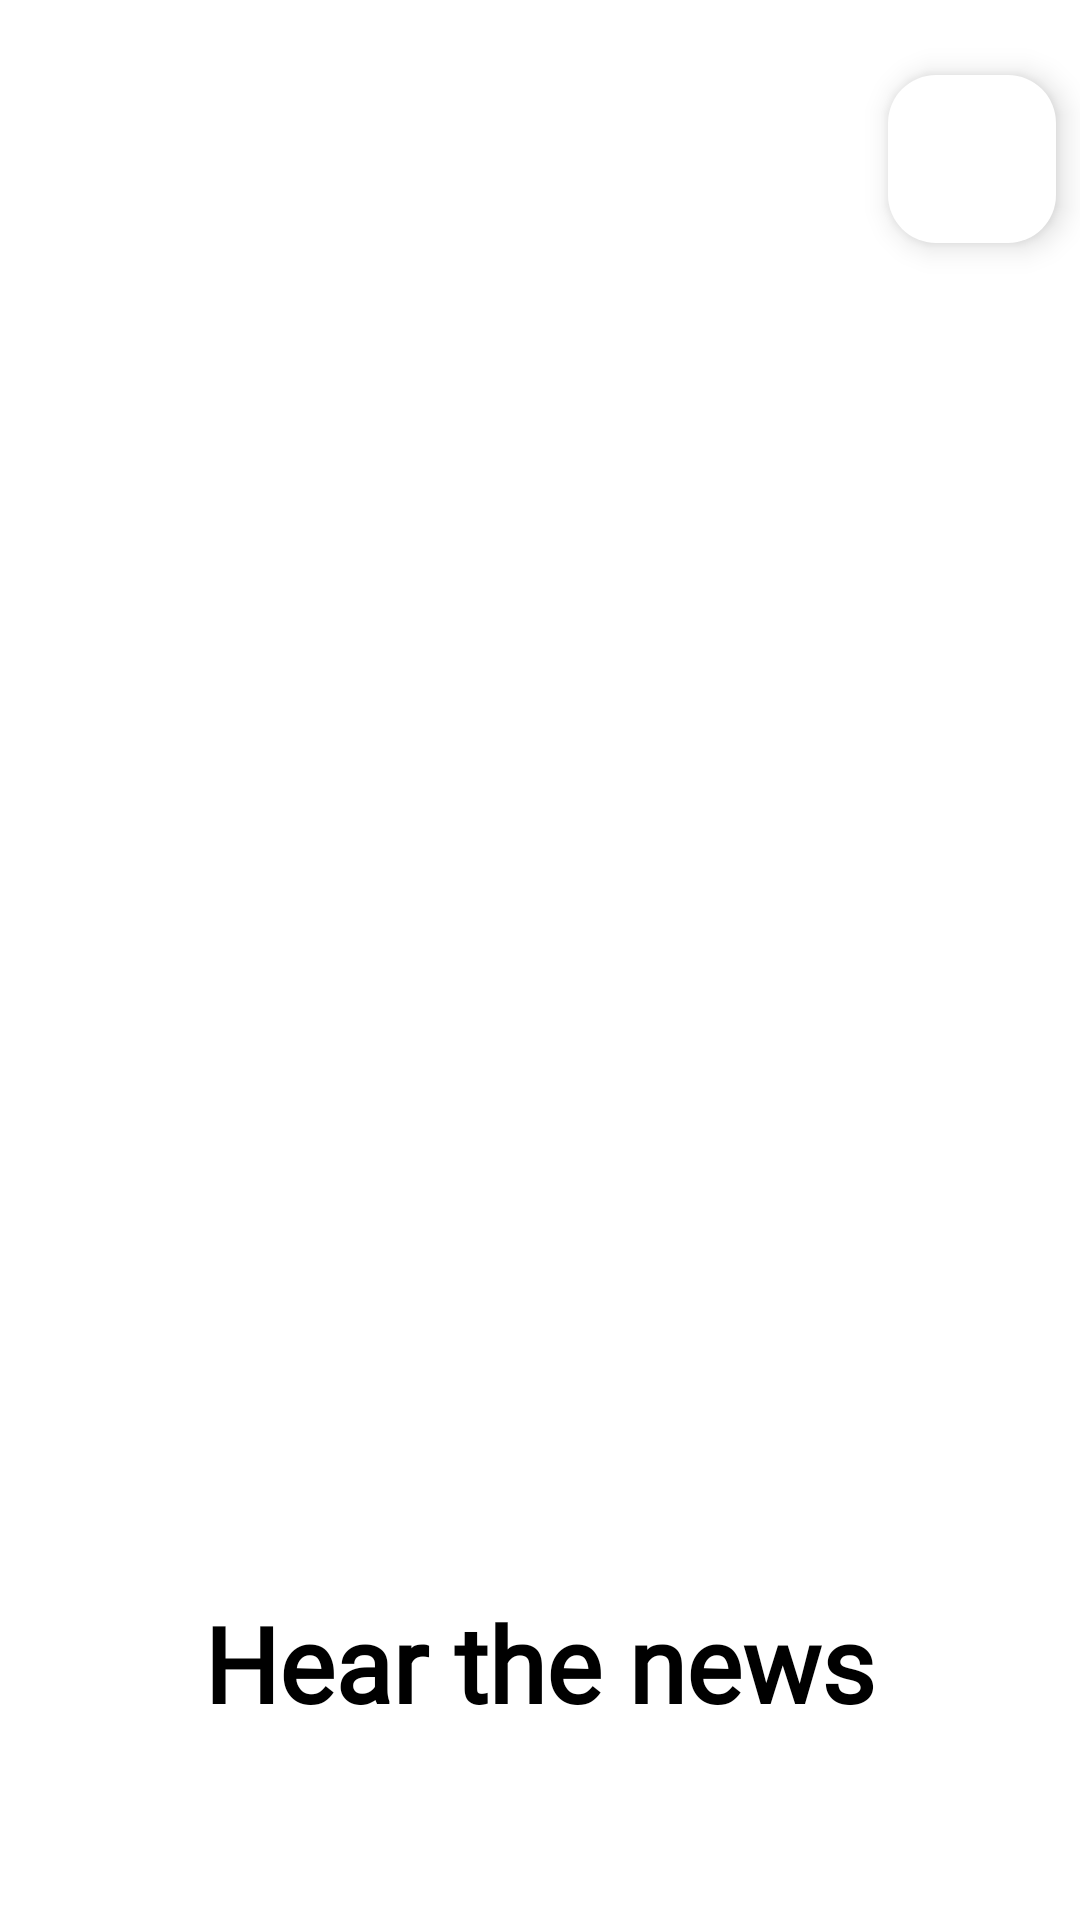

Here is an Android app screen rendered from its layout file. Give the layout XML and the strings, colors and styles it references.
<!-- AndroidManifest.xml: application theme Theme.HearTheNews -->
<!-- res/layout/fragment_splash2.xml -->
<?xml version="1.0" encoding="utf-8"?>
<LinearLayout xmlns:android="http://schemas.android.com/apk/res/android"
    xmlns:tools="http://schemas.android.com/tools"
    android:layout_width="match_parent"
    android:layout_height="match_parent"
    xmlns:app="http://schemas.android.com/apk/res-auto"
    android:orientation="vertical"
    android:background="@color/white"
    tools:context=".ui.fragments.SplashFragment">

    <com.google.android.material.floatingactionbutton.FloatingActionButton
        android:layout_gravity="end"
        android:id="@+id/mic_fab"
        android:layout_width="wrap_content"
        android:layout_height="wrap_content"
        android:layout_marginStart="8dp"
        android:layout_marginTop="25dp"
        android:layout_marginEnd="8dp"
        android:backgroundTint="@color/white"
        android:src="@drawable/ic_mic"
        app:layout_constraintEnd_toEndOf="parent"
        app:layout_constraintTop_toTopOf="parent" />

    <ImageView
        android:id="@+id/news_logo"
        android:layout_width="300dp"
        android:layout_height="300dp"
        android:layout_margin="50dp"
        android:src="@drawable/whats_app_logo" />

    <TextView
        android:id="@+id/tv_whats_now"
        android:layout_marginTop="50dp"
        style="@style/TVLoginAndSignup"
        android:layout_width="wrap_content"
        android:layout_height="wrap_content"
        android:layout_gravity="center"
        android:fontFamily="@font/yellowtail"
        android:text="Hear the news"
        android:textColor="@color/black"
        android:textSize="35sp"
        android:textStyle="bold" />



</LinearLayout>
<!-- resources referenced by this layout -->
<resources>
  <color name="black">#FF000000</color>
  <color name="white">#FFFFFF</color>
  <style name="TVLoginAndSignup" parent="Widget.AppCompat.TextView">
          <item name="android:textColor">@color/black</item>
          <item name="android:textSize">35sp</item>
          <item name="fontFamily">@font/yellowtail</item>
      </style>
  <style name="Theme.HearTheNews" parent="Base.Theme.HearTheNews" />
  <style name="Base.Theme.HearTheNews" parent="Theme.Material3.DayNight.NoActionBar">
          
          
      </style>
</resources>
